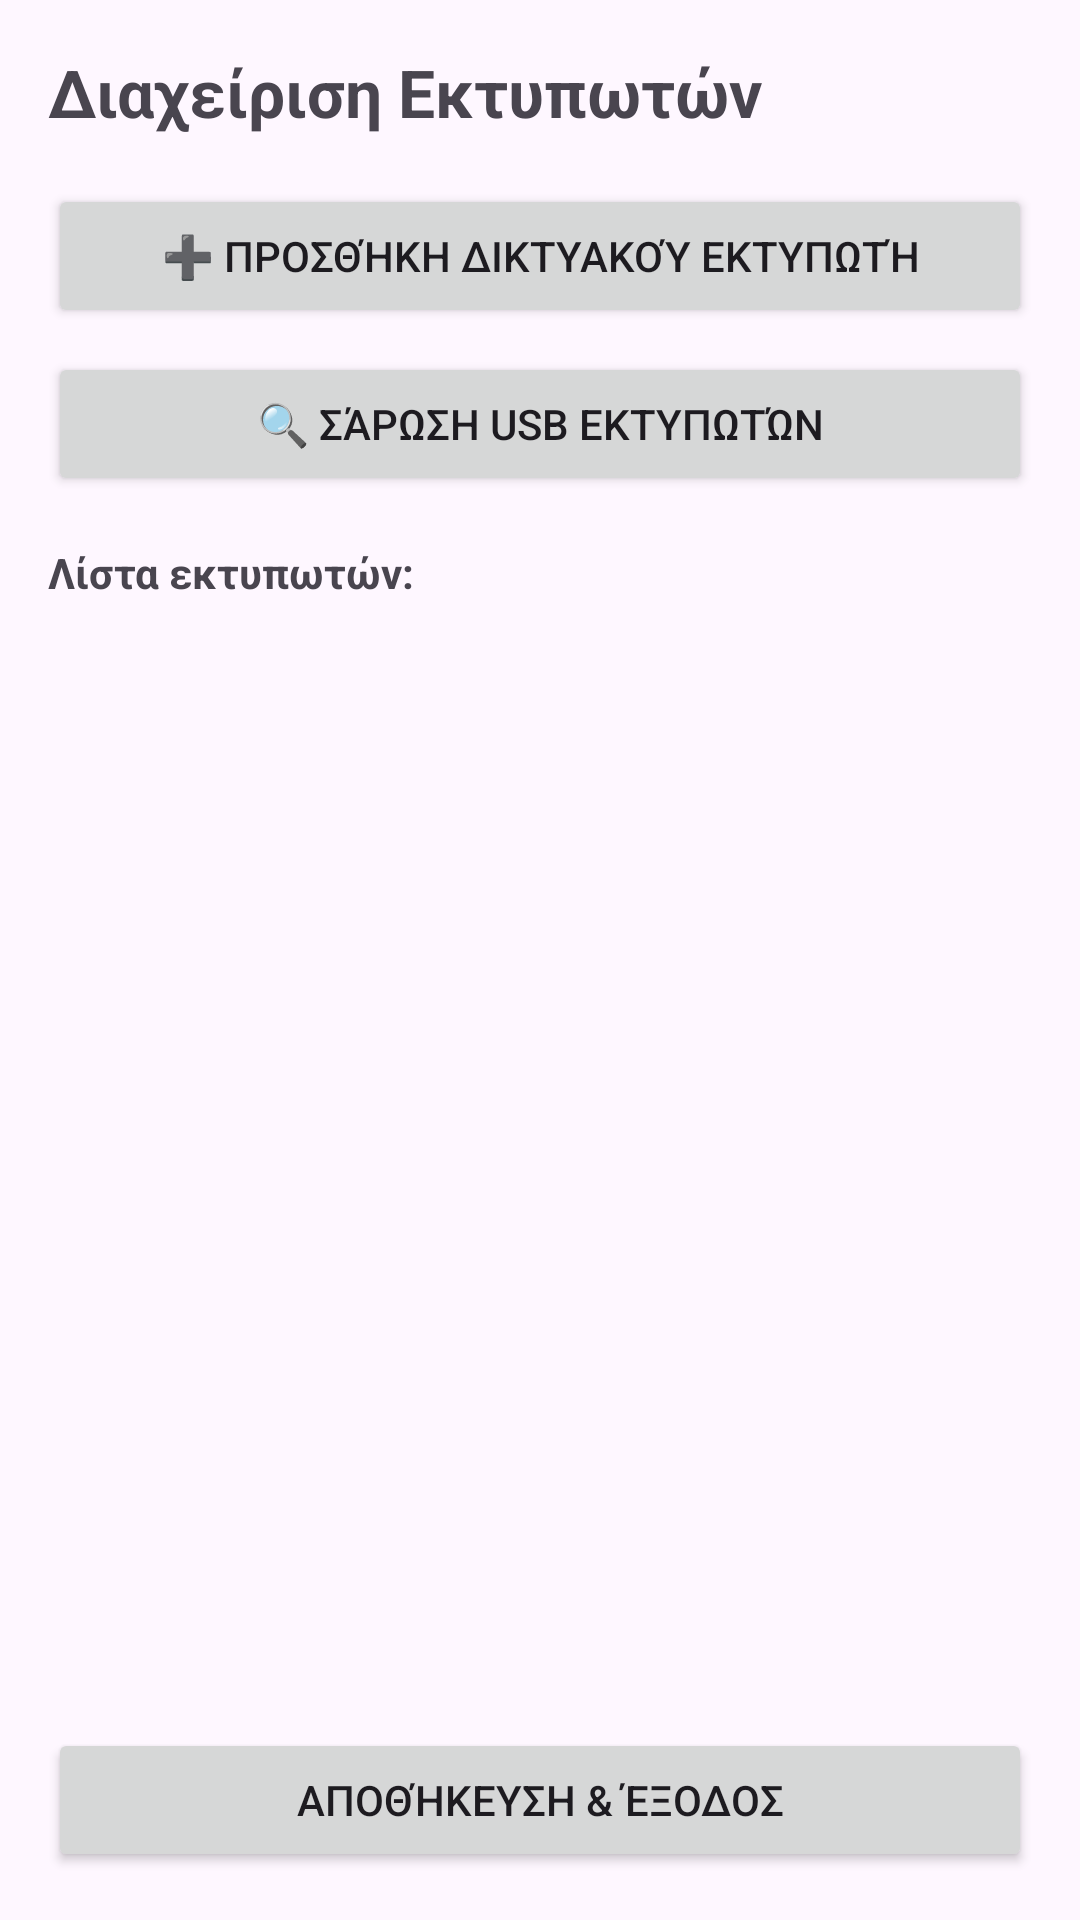

This screen was rendered from an Android layout file. Write that file and the resources it references.
<!-- AndroidManifest.xml: application theme Theme.Paragelia -->
<!-- res/layout/activity_printer_management.xml -->
<?xml version="1.0" encoding="utf-8"?>
<LinearLayout xmlns:android="http://schemas.android.com/apk/res/android"
    android:layout_width="match_parent"
    android:layout_height="match_parent"
    android:orientation="vertical"
    android:padding="16dp">

    <TextView
        android:layout_width="wrap_content"
        android:layout_height="wrap_content"
        android:text="Διαχείριση Εκτυπωτών"
        android:textSize="22sp"
        android:textStyle="bold"
        android:layout_marginBottom="16dp" />

    <Button
        android:id="@+id/btnAddNetworkPrinter"
        android:layout_width="match_parent"
        android:layout_height="wrap_content"
        android:text="➕ Προσθήκη δικτυακού εκτυπωτή"
        android:layout_marginBottom="8dp" />

    <Button
        android:id="@+id/btnScanUsb"
        android:layout_width="match_parent"
        android:layout_height="wrap_content"
        android:text="🔍 Σάρωση USB εκτυπωτών"
        android:layout_marginBottom="16dp" />

    <TextView
        android:layout_width="match_parent"
        android:layout_height="wrap_content"
        android:text="Λίστα εκτυπωτών:"
        android:textStyle="bold"
        android:layout_marginBottom="8dp" />

    <androidx.recyclerview.widget.RecyclerView
        android:id="@+id/rvPrinters"
        android:layout_width="match_parent"
        android:layout_height="0dp"
        android:layout_weight="1" />

    <Button
        android:id="@+id/btnSaveAndClose"
        android:layout_width="match_parent"
        android:layout_height="wrap_content"
        android:text="Αποθήκευση &amp; Έξοδος"
        android:layout_marginTop="16dp" />

</LinearLayout>
<!-- resources referenced by this layout -->
<resources>
  <style name="Theme.Paragelia" parent="Base.Theme.Paragelia" />
  <style name="Base.Theme.Paragelia" parent="Theme.Material3.DayNight.NoActionBar">
          
          
      </style>
</resources>
